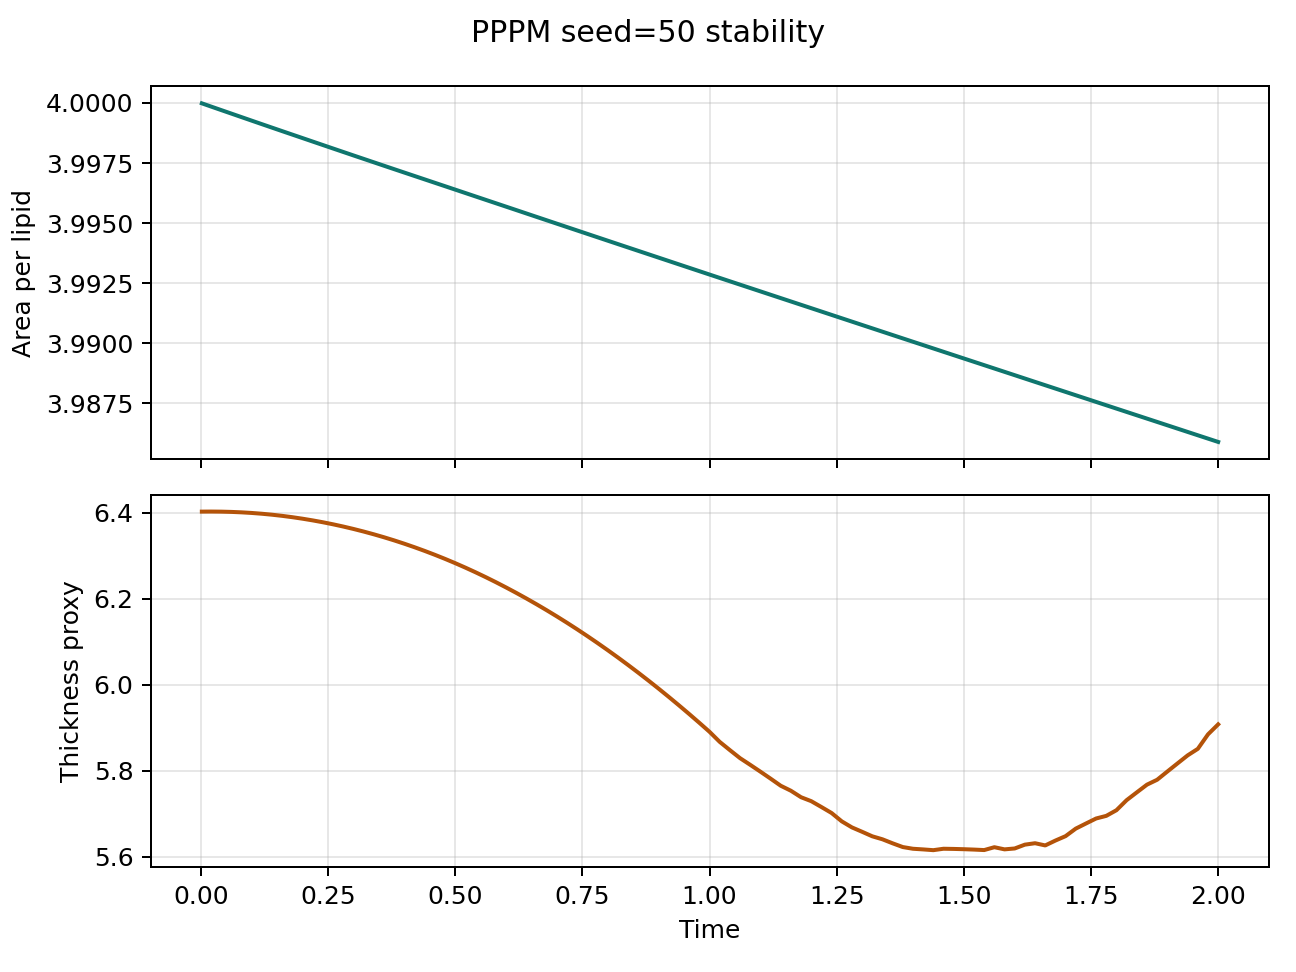

The file beside this chart, header and first rows:
step, time, area_per_lipid, thickness_proxy, pressure, temperature
1.0, 0.002, 4, 6.403, 0.07825, 0.9946
10.0, 0.02, 4, 6.403, 0.07685, 0.9959
20.0, 0.04, 4, 6.402, 0.07966, 0.9973
30.0, 0.06, 4, 6.402, 0.08435, 0.9987
40.0, 0.08, 3.999, 6.401, 0.08025, 1
50.0, 0.1, 3.999, 6.399, 0.08613, 1.002
60.0, 0.12, 3.999, 6.398, 0.08858, 1.003
70.0, 0.14, 3.999, 6.395, 0.08992, 1.004
80.0, 0.16, 3.999, 6.393, 0.0949, 1.005
90.0, 0.18, 3.999, 6.39, 0.0973, 1.006
100.0, 0.2, 3.999, 6.386, 0.09632, 1.006
110.0, 0.22, 3.998, 6.382, 0.09503, 1.007
120.0, 0.24, 3.998, 6.378, 0.09601, 1.008
130.0, 0.26, 3.998, 6.373, 0.09959, 1.01
140.0, 0.28, 3.998, 6.368, 0.1007, 1.011
150.0, 0.3, 3.998, 6.362, 0.1035, 1.011
160.0, 0.32, 3.998, 6.356, 0.1062, 1.012
170.0, 0.34, 3.998, 6.35, 0.1062, 1.012
180.0, 0.36, 3.997, 6.343, 0.1073, 1.012
190.0, 0.38, 3.997, 6.336, 0.1101, 1.013
200.0, 0.4, 3.997, 6.328, 0.1125, 1.013
210.0, 0.42, 3.997, 6.32, 0.1118, 1.013
220.0, 0.44, 3.997, 6.311, 0.1131, 1.013
230.0, 0.46, 3.997, 6.302, 0.1131, 1.013
240.0, 0.48, 3.997, 6.293, 0.1144, 1.013
250.0, 0.5, 3.996, 6.283, 0.1111, 1.014
260.0, 0.52, 3.996, 6.272, 0.1123, 1.015
270.0, 0.54, 3.996, 6.262, 0.1116, 1.015
280.0, 0.56, 3.996, 6.25, 0.1132, 1.016
290.0, 0.58, 3.996, 6.239, 0.1137, 1.017
300.0, 0.6, 3.996, 6.226, 0.1127, 1.018
310.0, 0.62, 3.996, 6.214, 0.1117, 1.019
320.0, 0.64, 3.995, 6.201, 0.1113, 1.02
330.0, 0.66, 3.995, 6.187, 0.1118, 1.02
340.0, 0.68, 3.995, 6.173, 0.1127, 1.021
350.0, 0.7, 3.995, 6.159, 0.1132, 1.021
360.0, 0.72, 3.995, 6.144, 0.1132, 1.022
370.0, 0.74, 3.995, 6.129, 0.1134, 1.022
380.0, 0.76, 3.995, 6.113, 0.1154, 1.023
390.0, 0.78, 3.994, 6.097, 0.1145, 1.024
400.0, 0.8, 3.994, 6.08, 0.115, 1.025
410.0, 0.82, 3.994, 6.063, 0.1158, 1.026
420.0, 0.84, 3.994, 6.046, 0.1175, 1.027
430.0, 0.86, 3.994, 6.028, 0.1193, 1.027
440.0, 0.88, 3.994, 6.01, 0.1189, 1.028
450.0, 0.9, 3.994, 5.991, 0.1185, 1.029
460.0, 0.92, 3.993, 5.972, 0.1182, 1.03
470.0, 0.94, 3.993, 5.952, 0.1183, 1.03
480.0, 0.96, 3.993, 5.932, 0.1193, 1.031
490.0, 0.98, 3.993, 5.912, 0.1202, 1.032
500.0, 1.0, 3.993, 5.891, 0.1209, 1.032
510.0, 1.02, 3.993, 5.867, 0.1209, 1.033
520.0, 1.04, 3.993, 5.848, 0.1239, 1.034
530.0, 1.06, 3.992, 5.83, 0.123, 1.034
540.0, 1.08, 3.992, 5.814, 0.1234, 1.035
550.0, 1.1, 3.992, 5.798, 0.1244, 1.036
560.0, 1.12, 3.992, 5.782, 0.1235, 1.036
570.0, 1.14, 3.992, 5.765, 0.1239, 1.037
580.0, 1.16, 3.992, 5.754, 0.1245, 1.038
590.0, 1.18, 3.992, 5.739, 0.1242, 1.039
... 41 more rows
